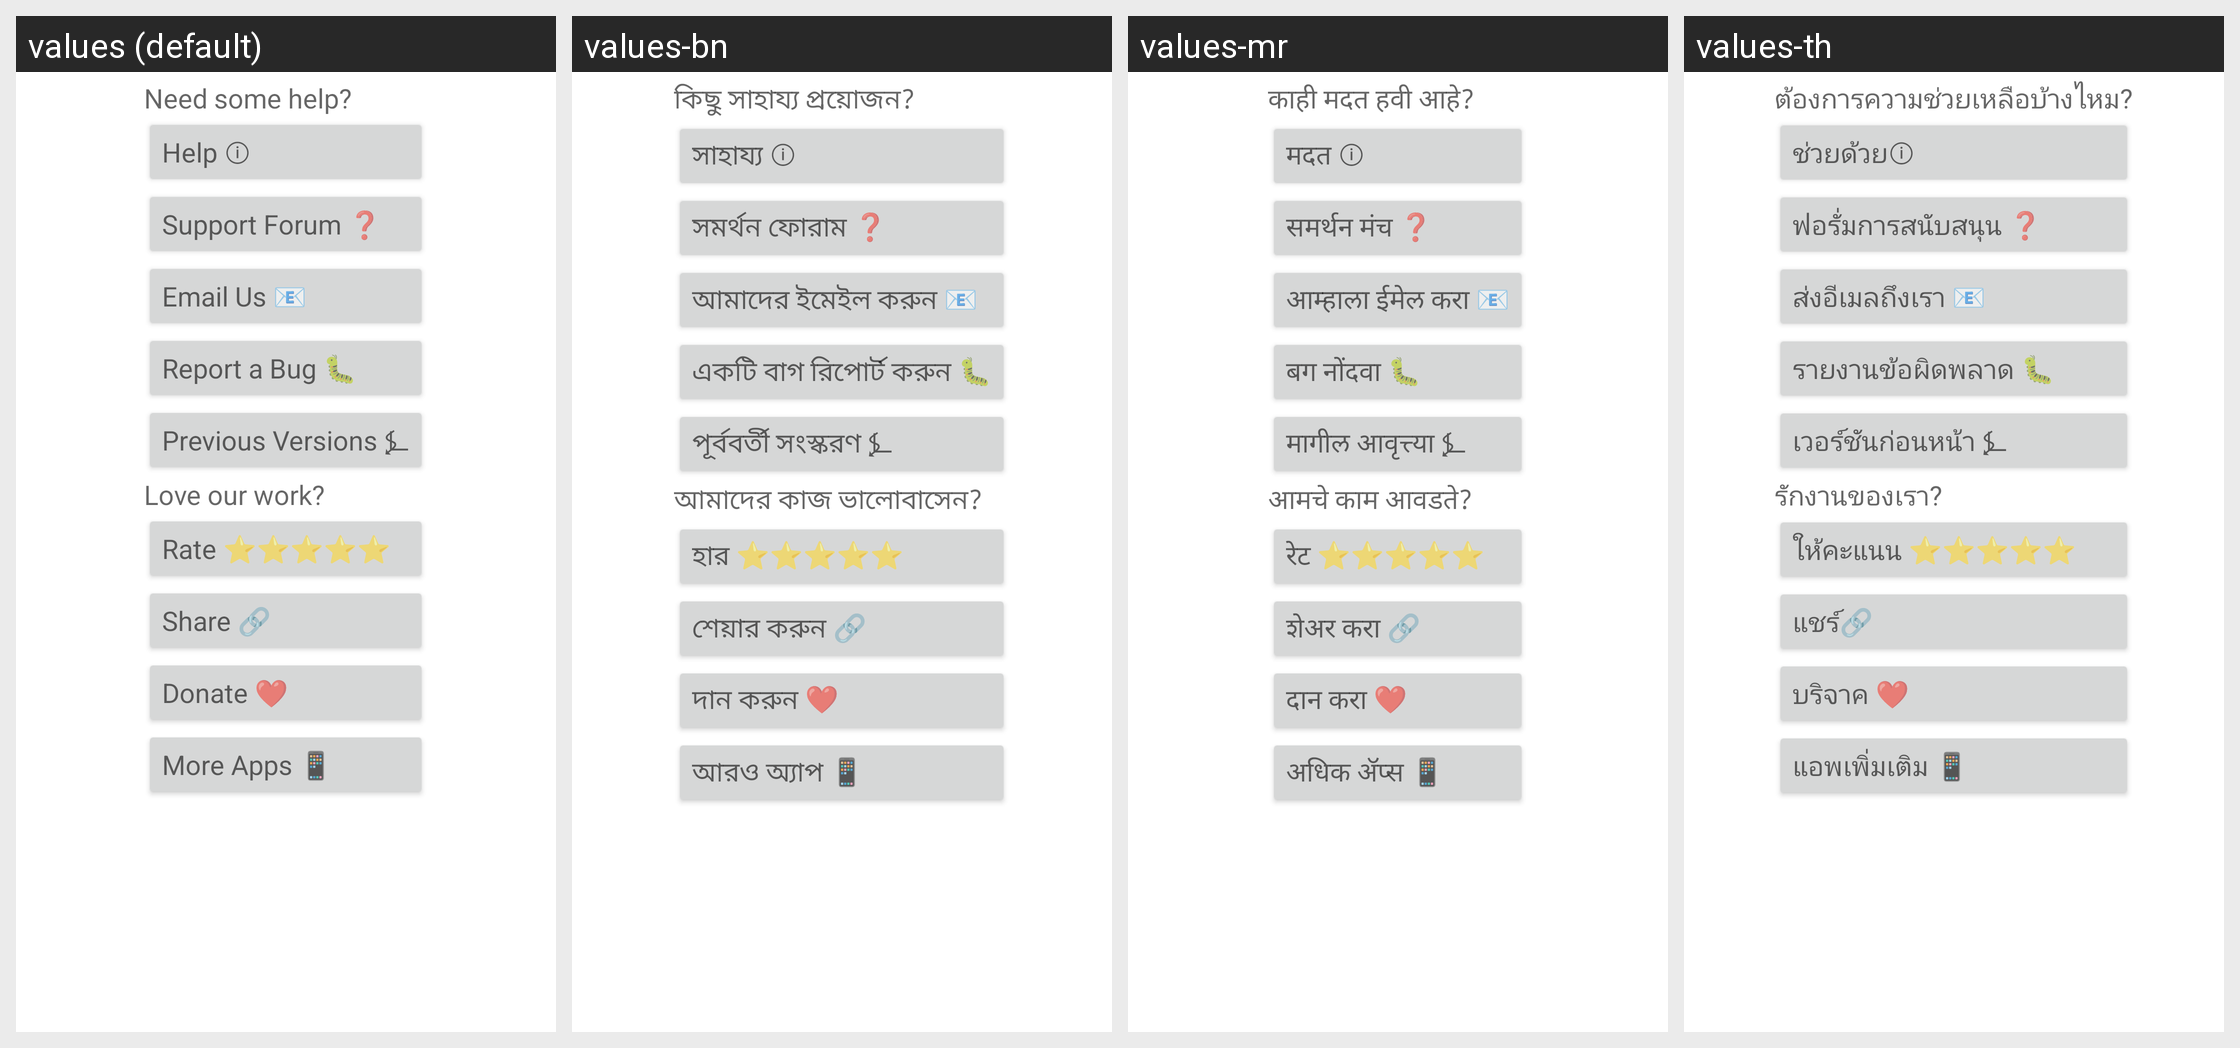

The same Android screen rendered under several of its app's locales, left to right. List the strings drawn on it with the default value and each locale's translation.
Android screen res/layout/rateorshare.xml rendered under 4 locales, left to right: values (default), values-bn, values-mr, values-th. Device: Nexus 5 (rendered at 1080×1920; each locale shown at half size, 540×960, under a caption strip naming it); theme Theme.MaterialComponents.DayNight.NoActionBar.
Other locales in the repository, not shown: values-af, values-ar, values-bg, values-ca, values-cs, values-cy, values-da, values-de, values-el, values-es, values-et, values-fa, values-fi, values-fil, values-fr, values-gu, values-hi, values-hr, values-hu, values-in, values-is, values-it, values-iw, values-ja, values-kn, values-ko, values-ml, values-ms, values-nb, values-ne, values-nl, values-pl, values-pt, values-pt-rBR, values-ro, values-ru, values-sk, values-sr, values-sv, values-sw, values-ta, values-te, values-tr, values-uk, values-ur, values-vi, values-zh-rCN, values-zh-rTW, values-zu.
Strings drawn on this screen, with the default value and each locale's value (text and hints the layout hard-codes, and strings that could not be matched under every locale, appear in the picture but are not listed):

need_help
  values: Need some help?
  values-bn: কিছু সাহায্য প্রয়োজন?
  values-mr: काही मदत हवी आहे?
  values-th: ต้องการความช่วยเหลือบ้างไหม?

help
  values: Help ⓘ
  values-bn: সাহায্য ⓘ
  values-mr: मदत ⓘ
  values-th: ช่วยด้วยⓘ

support_forum
  values: Support Forum ❓
  values-bn: সমর্থন ফোরাম ❓
  values-mr: समर्थन मंच ❓
  values-th: ฟอรั่มการสนับสนุน ❓

email_us
  values: Email Us 📧
  values-bn: আমাদের ইমেইল করুন 📧
  values-mr: आम्हाला ईमेल करा 📧
  values-th: ส่งอีเมลถึงเรา 📧

report_bug
  values: Report a Bug 🐛
  values-bn: একটি বাগ রিপোর্ট করুন 🐛
  values-mr: बग नोंदवा 🐛
  values-th: รายงานข้อผิดพลาด 🐛

previous_versions
  values: Previous Versions ⍼
  values-bn: পূর্ববর্তী সংস্করণ ⍼
  values-mr: मागील आवृत्त्या ⍼
  values-th: เวอร์ชันก่อนหน้า ⍼

love_our_work
  values: Love our work?
  values-bn: আমাদের কাজ ভালোবাসেন?
  values-mr: आमचे काम आवडते?
  values-th: รักงานของเรา?

rate_app
  values: Rate ⭐⭐⭐⭐⭐
  values-bn: হার ⭐⭐⭐⭐⭐
  values-mr: रेट ⭐⭐⭐⭐⭐
  values-th: ให้คะแนน ⭐⭐⭐⭐⭐

share_app
  values: Share 🔗
  values-bn: শেয়ার করুন 🔗
  values-mr: शेअर करा 🔗
  values-th: แชร์🔗

donate_app
  values: Donate ❤
  values-bn: দান করুন ❤
  values-mr: दान करा ❤
  values-th: บริจาค ❤

more_apps
  values: More Apps 📱
  values-bn: আরও অ্যাপ 📱
  values-mr: अधिक ॲप्स 📱
  values-th: แอพเพิ่มเติม 📱
